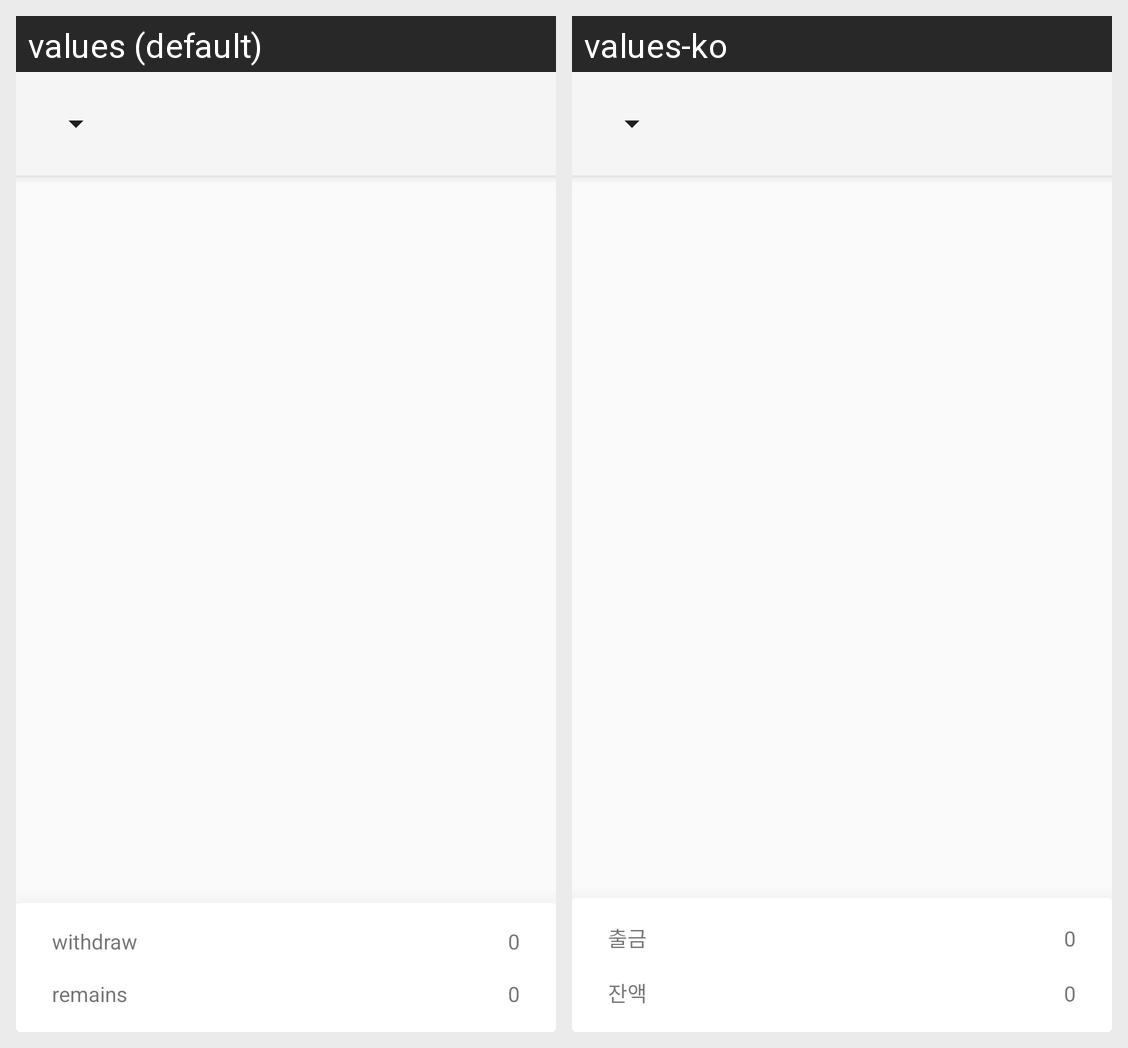

Here is an Android app screen in its default locale and in the app's own translations. Write out the translated-string differences for the strings that appear on this screen.
Android screen res/layout/activity_main.xml rendered under 2 locales, left to right: values (default), values-ko. Device: Nexus 5 (rendered at 1080×1920; each locale shown at half size, 540×960, under a caption strip naming it); theme Theme.AppCompat.Light.NoActionBar.
Strings drawn on this screen, with the default value and each locale's value (text and hints the layout hard-codes, and strings that could not be matched under every locale, appear in the picture but are not listed):

withdraw
  values: withdraw
  values-ko: 출금

remains_text
  values: remains
  values-ko: 잔액

default_sum
  values: 0
  values-ko: 0  [not translated; the default value is used]

default_remains
  values: 0
  values-ko: 0  [not translated; the default value is used]
